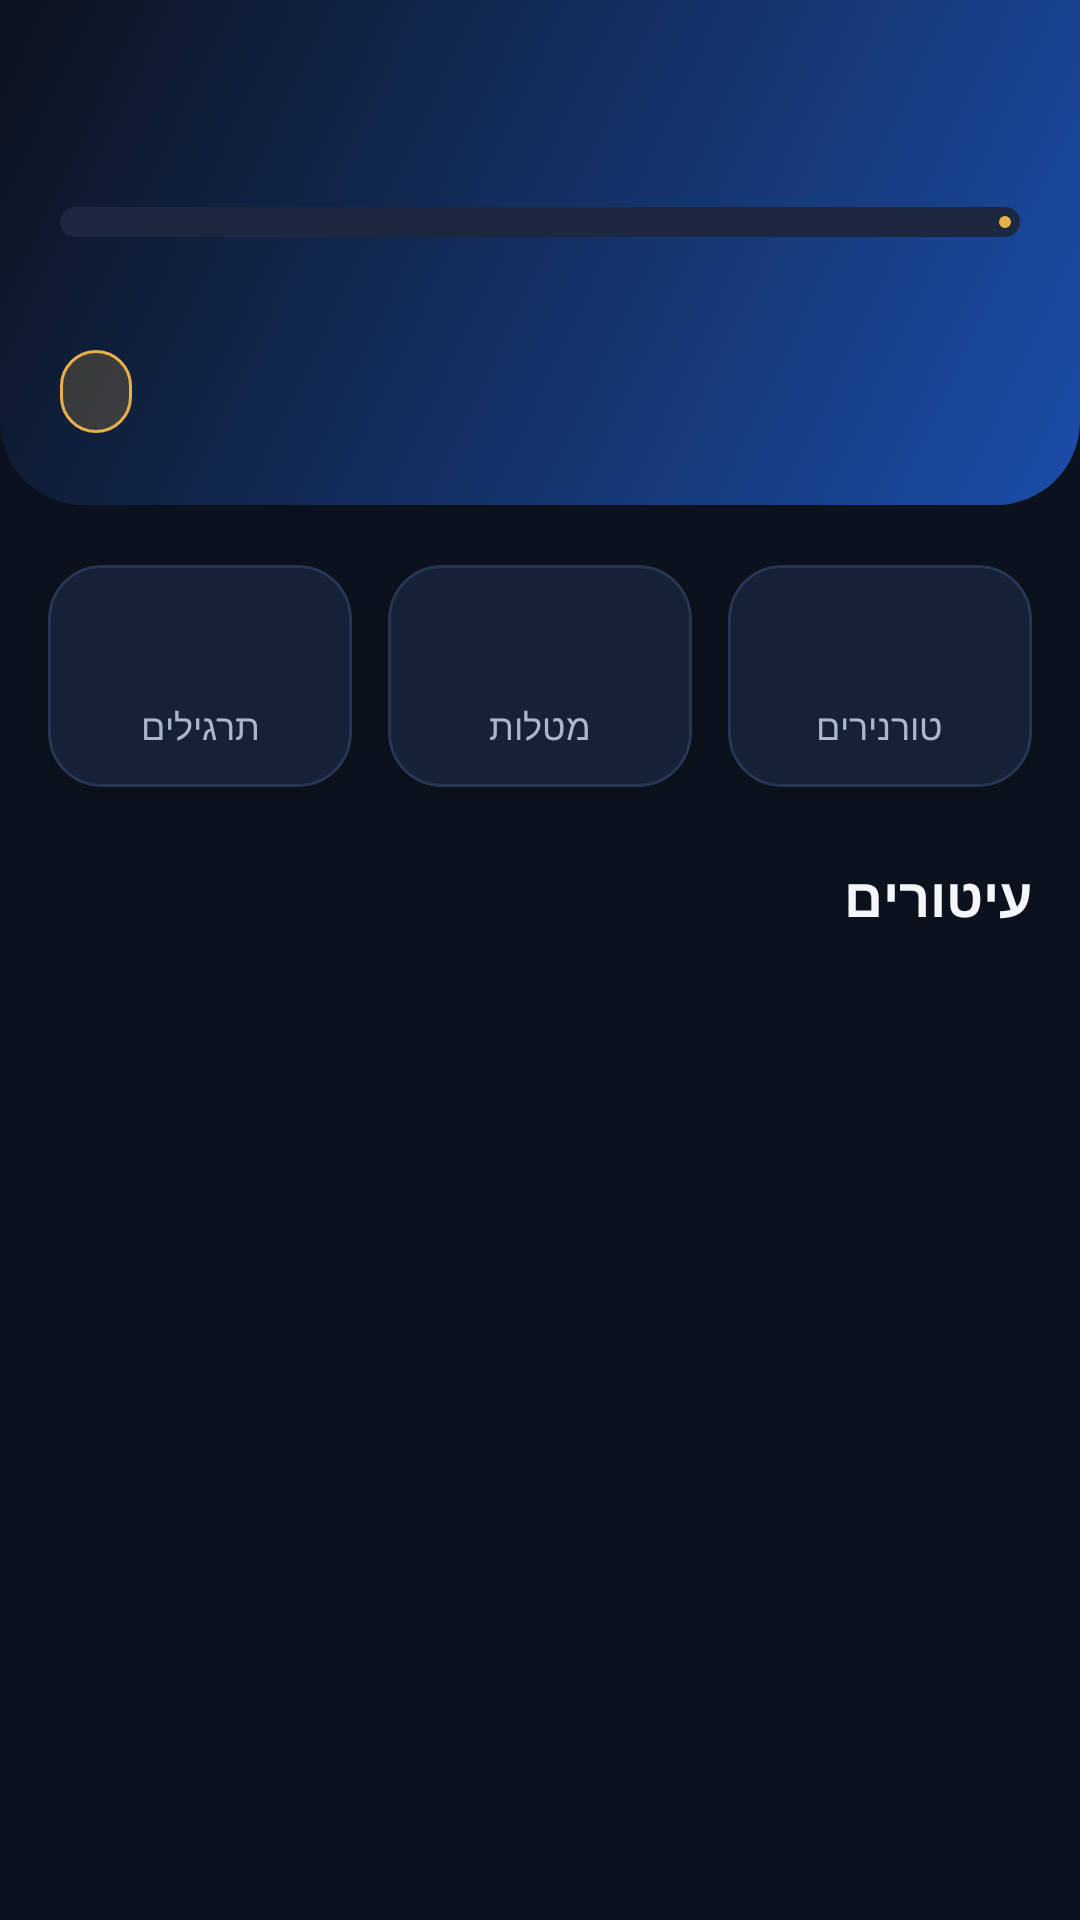

The Android layout XML behind this screen, and the referenced resources:
<!-- AndroidManifest.xml: application theme Theme.PTChess -->
<!-- res/layout/fragment_progress.xml -->
<?xml version="1.0" encoding="utf-8"?>
<androidx.core.widget.NestedScrollView xmlns:android="http://schemas.android.com/apk/res/android"
    xmlns:app="http://schemas.android.com/apk/res-auto"
    android:layout_width="match_parent"
    android:layout_height="match_parent"
    android:fillViewport="true">

    <LinearLayout
        android:layout_width="match_parent"
        android:layout_height="wrap_content"
        android:orientation="vertical"
        android:paddingBottom="24dp">

        
        <LinearLayout
            android:layout_width="match_parent"
            android:layout_height="wrap_content"
            android:orientation="vertical"
            android:background="@drawable/bg_header_gradient"
            android:paddingHorizontal="20dp"
            android:paddingTop="22dp"
            android:paddingBottom="24dp">

            <TextView
                android:id="@+id/txtLevel"
                android:layout_width="wrap_content"
                android:layout_height="wrap_content"
                android:textColor="@color/gold_accent"
                android:textSize="26sp"
                android:textStyle="bold" />

            <com.google.android.material.progressindicator.LinearProgressIndicator
                android:id="@+id/xpBar"
                android:layout_width="match_parent"
                android:layout_height="wrap_content"
                android:layout_marginTop="12dp"
                app:trackCornerRadius="6dp"
                app:trackThickness="10dp"
                app:indicatorColor="@color/gold_accent"
                app:trackColor="@color/surface_700" />

            <TextView
                android:id="@+id/txtXp"
                android:layout_width="wrap_content"
                android:layout_height="wrap_content"
                android:layout_marginTop="8dp"
                android:textColor="@color/text_secondary"
                android:textSize="13sp" />

            <TextView
                android:id="@+id/txtStreak"
                android:layout_width="wrap_content"
                android:layout_height="wrap_content"
                android:layout_marginTop="12dp"
                android:background="@drawable/bg_chip_gold"
                android:paddingHorizontal="12dp"
                android:paddingVertical="5dp"
                android:textColor="@color/gold_soft"
                android:textSize="13sp" />
        </LinearLayout>

        
        <LinearLayout
            android:layout_width="match_parent"
            android:layout_height="wrap_content"
            android:orientation="horizontal"
            android:paddingHorizontal="10dp"
            android:paddingTop="14dp">

            <com.google.android.material.card.MaterialCardView
                style="@style/Card.PTChess"
                android:layout_width="0dp"
                android:layout_height="wrap_content"
                android:layout_weight="1"
                android:layout_margin="6dp"
                app:contentPadding="12dp">

                <LinearLayout
                    android:layout_width="match_parent"
                    android:layout_height="wrap_content"
                    android:orientation="vertical"
                    android:gravity="center">

                    <TextView android:id="@+id/statPuzzles"
                        android:layout_width="wrap_content" android:layout_height="wrap_content"
                        android:textColor="@color/blue_light" android:textSize="22sp"
                        android:textStyle="bold" />

                    <TextView
                        android:layout_width="wrap_content" android:layout_height="wrap_content"
                        android:layout_marginTop="4dp" android:text="@string/gam_puzzles"
                        android:textColor="@color/text_secondary" android:textSize="12sp" />
                </LinearLayout>
            </com.google.android.material.card.MaterialCardView>

            <com.google.android.material.card.MaterialCardView
                style="@style/Card.PTChess"
                android:layout_width="0dp"
                android:layout_height="wrap_content"
                android:layout_weight="1"
                android:layout_margin="6dp"
                app:contentPadding="12dp">

                <LinearLayout
                    android:layout_width="match_parent"
                    android:layout_height="wrap_content"
                    android:orientation="vertical"
                    android:gravity="center">

                    <TextView android:id="@+id/statAssignments"
                        android:layout_width="wrap_content" android:layout_height="wrap_content"
                        android:textColor="@color/blue_light" android:textSize="22sp"
                        android:textStyle="bold" />

                    <TextView
                        android:layout_width="wrap_content" android:layout_height="wrap_content"
                        android:layout_marginTop="4dp" android:text="@string/gam_assignments"
                        android:textColor="@color/text_secondary" android:textSize="12sp" />
                </LinearLayout>
            </com.google.android.material.card.MaterialCardView>

            <com.google.android.material.card.MaterialCardView
                style="@style/Card.PTChess"
                android:layout_width="0dp"
                android:layout_height="wrap_content"
                android:layout_weight="1"
                android:layout_margin="6dp"
                app:contentPadding="12dp">

                <LinearLayout
                    android:layout_width="match_parent"
                    android:layout_height="wrap_content"
                    android:orientation="vertical"
                    android:gravity="center">

                    <TextView android:id="@+id/statTournaments"
                        android:layout_width="wrap_content" android:layout_height="wrap_content"
                        android:textColor="@color/blue_light" android:textSize="22sp"
                        android:textStyle="bold" />

                    <TextView
                        android:layout_width="wrap_content" android:layout_height="wrap_content"
                        android:layout_marginTop="4dp" android:text="@string/gam_tournaments"
                        android:textColor="@color/text_secondary" android:textSize="12sp" />
                </LinearLayout>
            </com.google.android.material.card.MaterialCardView>
        </LinearLayout>

        
        <TextView
            android:layout_width="match_parent"
            android:layout_height="wrap_content"
            android:paddingHorizontal="16dp"
            android:paddingTop="18dp"
            android:paddingBottom="6dp"
            android:text="@string/gam_badges"
            android:textColor="@color/text_primary"
            android:textSize="18sp"
            android:textStyle="bold" />

        <androidx.recyclerview.widget.RecyclerView
            android:id="@+id/recyclerBadges"
            android:layout_width="match_parent"
            android:layout_height="wrap_content"
            android:nestedScrollingEnabled="false"
            android:paddingHorizontal="10dp" />

        <TextView
            android:id="@+id/txtEmpty"
            android:layout_width="match_parent"
            android:layout_height="wrap_content"
            android:layout_marginTop="24dp"
            android:gravity="center"
            android:paddingHorizontal="24dp"
            android:text="@string/gam_no_activity"
            android:textColor="@color/text_muted"
            android:textSize="14sp"
            android:visibility="gone" />
    </LinearLayout>
</androidx.core.widget.NestedScrollView>
<!-- resources referenced by this layout -->
<resources>
  <color name="blue_light">#FF5B9DF9</color>
  <color name="gold_accent">#FFE7B04A</color>
  <color name="gold_soft">#FFF3D08A</color>
  <color name="surface_700">#FF1C2740</color>
  <color name="text_muted">#FF6E7C93</color>
  <color name="text_primary">#FFF3F6FB</color>
  <color name="text_secondary">#FFA9B6CB</color>
  <!-- drawable bg_chip_gold (drawable) -->
  <shape xmlns:android="http://schemas.android.com/apk/res/android" android:shape="rectangle">
      <solid android:color="#33E7B04A" />
      <corners android:radius="20dp" />
      <stroke android:width="1dp" android:color="#E7B04A" />
  </shape>
  <!-- drawable bg_header_gradient (drawable) -->
  <shape xmlns:android="http://schemas.android.com/apk/res/android" android:shape="rectangle">
      <gradient android:startColor="#1B4DA8" android:endColor="#0C121D" android:angle="135" />
      <corners android:bottomLeftRadius="28dp" android:bottomRightRadius="28dp" />
  </shape>
  <string name="gam_assignments">מטלות</string>
  <string name="gam_badges">עיטורים</string>
  <string name="gam_no_activity">פתרו תרגילים והשלימו מטלות כדי לצבור נקודות ועיטורים!</string>
  <string name="gam_puzzles">תרגילים</string>
  <string name="gam_tournaments">טורנירים</string>
  <style name="Card.PTChess" parent="Widget.Material3.CardView.Elevated">
          <item name="cardBackgroundColor">@color/surface_800</item>
          <item name="cardCornerRadius">18dp</item>
          <item name="cardElevation">2dp</item>
          <item name="strokeColor">@color/stroke_600</item>
          <item name="strokeWidth">1dp</item>
          <item name="contentPadding">16dp</item>
      </style>
  <color name="surface_800">#FF141C2B</color>
  <color name="stroke_600">#FF283656</color>
  <color name="blue_primary">#FF2B6EE0</color>
  <color name="blue_primary_dark">#FF1B4DA8</color>
  <color name="white">#FFFFFFFF</color>
  <color name="black_900">#FF060910</color>
  <color name="black_800">#FF0C121D</color>
  <color name="danger">#FFE5566B</color>
  <style name="Widget.PTChess.Button" parent="Widget.Material3.Button">
          <item name="backgroundTint">@color/blue_primary</item>
          <item name="android:textColor">@color/white</item>
          <item name="cornerRadius">14dp</item>
          <item name="android:textAllCaps">false</item>
          <item name="android:letterSpacing">0.01</item>
          <item name="android:paddingTop">14dp</item>
          <item name="android:paddingBottom">14dp</item>
          <item name="android:textSize">16sp</item>
      </style>
  <style name="Widget.PTChess.TextInput" parent="Widget.Material3.TextInputLayout.OutlinedBox">
          <item name="boxStrokeColor">@color/blue_light</item>
          <item name="boxCornerRadiusTopStart">14dp</item>
          <item name="boxCornerRadiusTopEnd">14dp</item>
          <item name="boxCornerRadiusBottomStart">14dp</item>
          <item name="boxCornerRadiusBottomEnd">14dp</item>
          <item name="hintTextColor">@color/blue_light</item>
          <item name="android:textColorHint">@color/text_muted</item>
      </style>
</resources>
